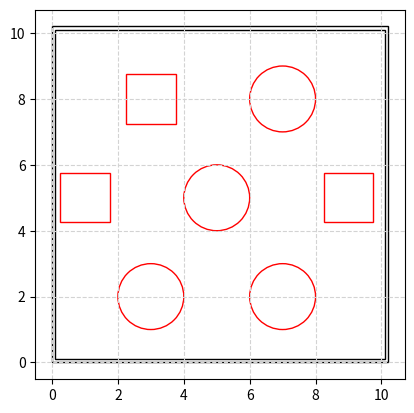

This figure's Python source:
"""
Map Definition for A* Algorithm

Authors:
[redacted]
[redacted]
[redacted]
[redacted]
"""
import matplotlib.pyplot as plt
import numpy as np
from math import pi

# Plotting the final map

fig = plt.figure()
plt.axes()
plt.xlim(0, 10.2)
plt.ylim(0, 10.2)
circle1 = plt.Circle((3, 2), radius=1, fill=False, ec="red")
circle2 = plt.Circle((7, 2), radius=1, fill=False, ec="red")
circle3 = plt.Circle((5, 5), radius=1, fill=False, ec="red")
circle4 = plt.Circle((7, 8), radius=1, fill=False, ec="red")
square1 = plt.Rectangle((2.25, 7.25), width=1.5, height=1.5, fill=False, ec="red")
square2 = plt.Rectangle((0.25, 4.25), width=1.5, height=1.5, fill=False, ec="red")
square3 = plt.Rectangle((8.25, 4.25), width=1.5, height=1.5, fill=False, ec="red")
inner_wall = plt.Rectangle((0.1, 0.1), width=10, height=10, fill=False)
outer_wall = plt.Rectangle((0, 0), width=10.2, height=10.2, fill=False)

plt.gca().add_patch(circle1)
plt.gca().add_patch(circle2)
plt.gca().add_patch(circle3)
plt.gca().add_patch(circle4)
plt.gca().add_patch(square1)
plt.gca().add_patch(square2)
plt.gca().add_patch(square3)
plt.gca().add_patch(inner_wall)
plt.gca().add_patch(outer_wall)
plt.axis("scaled")


plt.grid(color='lightgray',linestyle='--')
plt.show()
